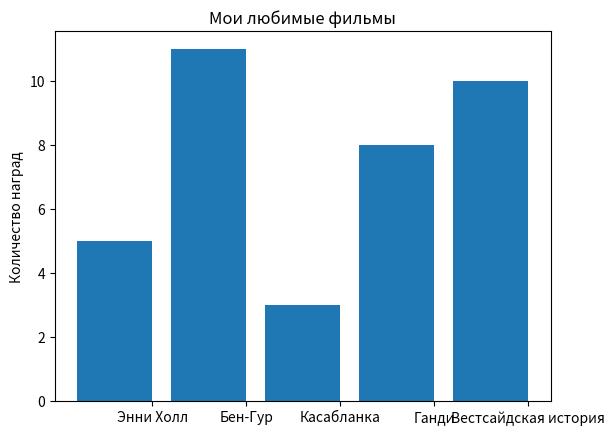

Write Python code to recreate this figure.
from matplotlib import pyplot as plt

movies = ["Энни Холл","Бен-Гур","Касабланка","Ганди","Вестсайдская история"]
num_oscars = [5,11,3,8,10]

xs = [i+0.1 for i,_ in enumerate(movies)]

plt.bar(xs,num_oscars)
plt.ylabel("Количество наград")
plt.title("Мои любимые фильмы")

plt.xticks([i + 0.5 for i, _ in enumerate(movies)], movies)
plt.show()